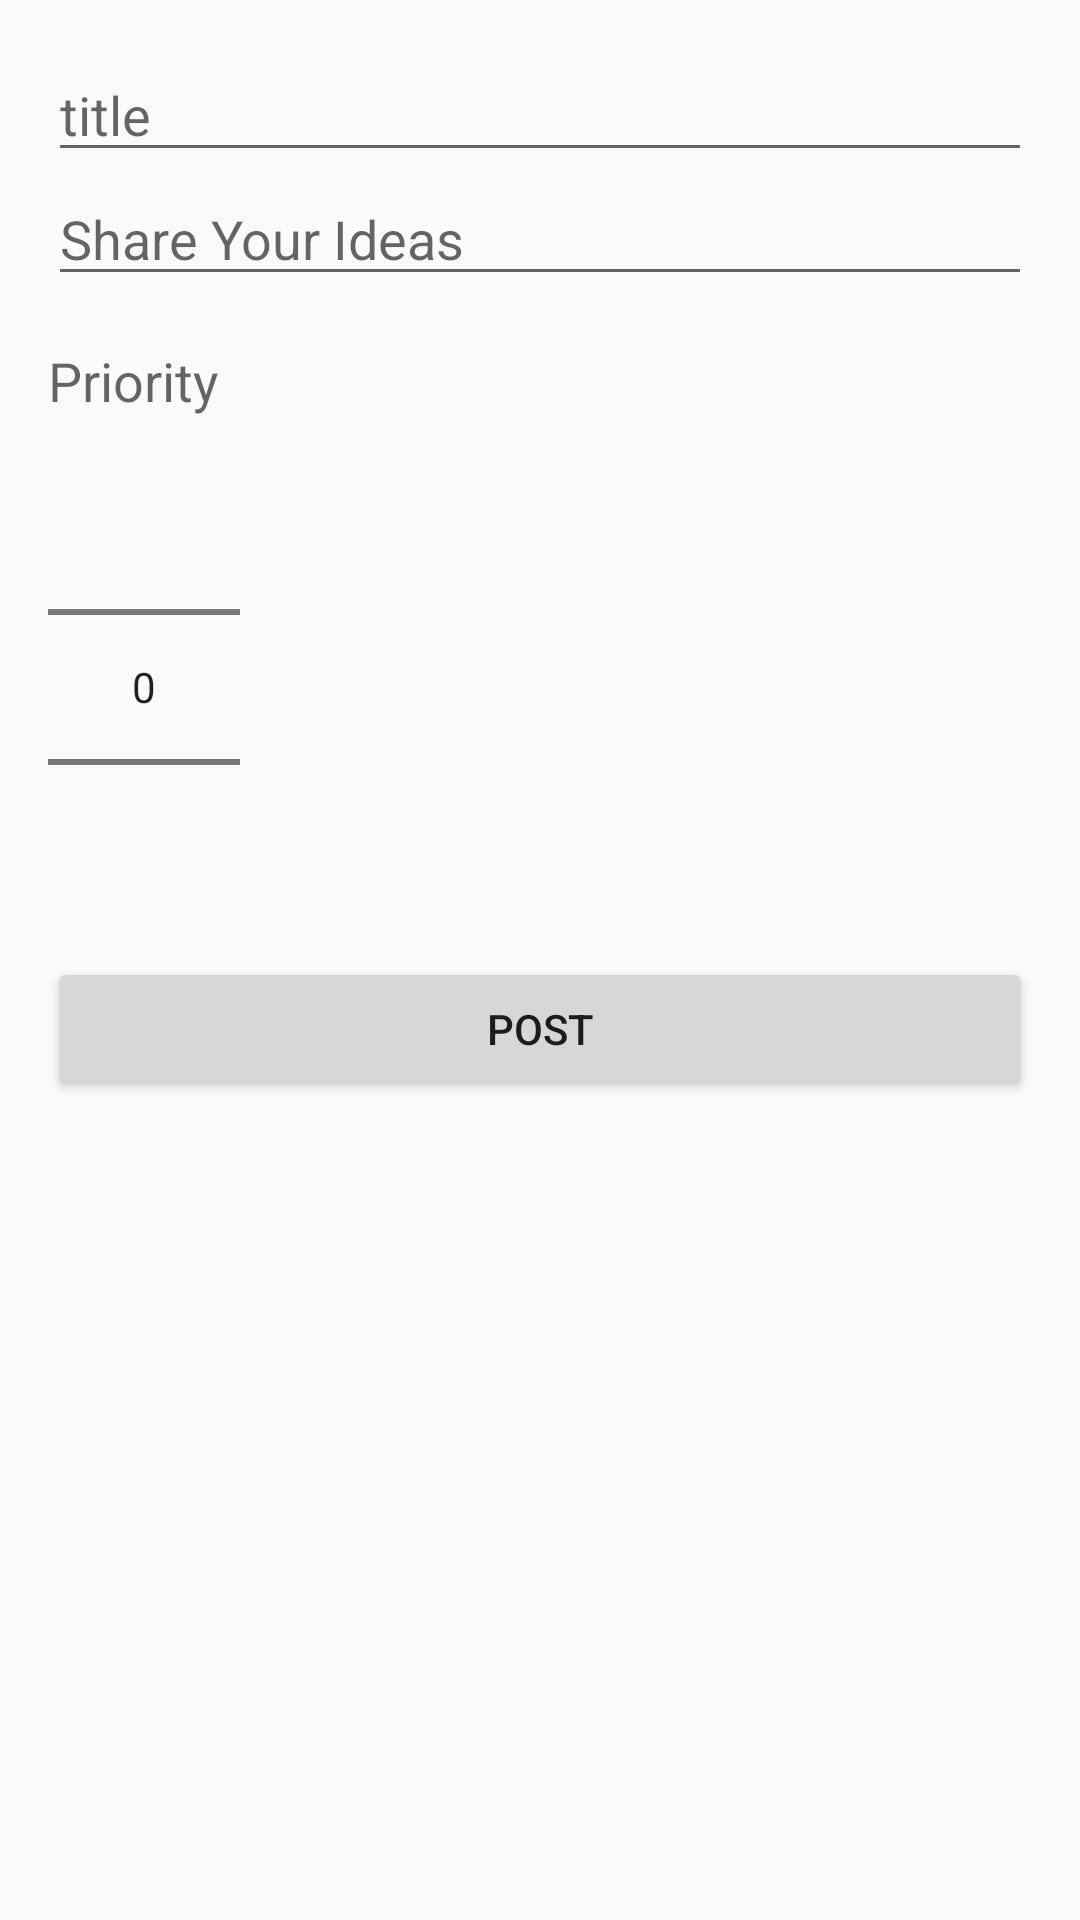

Here is an Android app screen rendered from its layout file. Give the layout XML and the strings, colors and styles it references.
<!-- AndroidManifest.xml: application theme Theme.AppCompat.DayNight -->
<!-- res/layout/activity_main_post_action.xml -->
<?xml version="1.0" encoding="utf-8"?>
<LinearLayout
    xmlns:android="http://schemas.android.com/apk/res/android"
    xmlns:app="http://schemas.android.com/apk/res-auto"
    xmlns:tools="http://schemas.android.com/tools"
    android:layout_width="match_parent"
    android:layout_height="match_parent"
    android:orientation="vertical"
    android:padding="16dp"
    tools:context=".MainPostAction">

    <EditText
        android:id="@+id/userTitle"
        android:layout_width="match_parent"
        android:layout_height="wrap_content"
        android:hint="@string/title"
        android:inputType="text"/>
    <EditText
        android:id="@+id/userDescription"
        android:layout_width="match_parent"
        android:layout_height="wrap_content"
        android:hint="@string/share_your_ideas"
        android:inputType="textMultiLine"/>

    <TextView
        android:layout_width="wrap_content"
        android:layout_height="wrap_content"
        android:layout_marginTop="16dp"
        android:text="@string/priority"
        android:textAppearance="@style/TextAppearance.AppCompat.Medium"/>

    <NumberPicker
        android:layout_width="wrap_content"
        android:layout_height="wrap_content"
        android:id="@+id/number_picker_priority"
        />

    <Button
        android:id="@+id/postToMain"
        android:layout_width="match_parent"
        android:layout_height="wrap_content"
        android:text="@string/post" />


</LinearLayout>
<!-- resources referenced by this layout -->
<resources>
  <string name="post">Post</string>
  <string name="priority">Priority</string>
  <string name="share_your_ideas">Share Your Ideas</string>
  <string name="title">title</string>
</resources>
